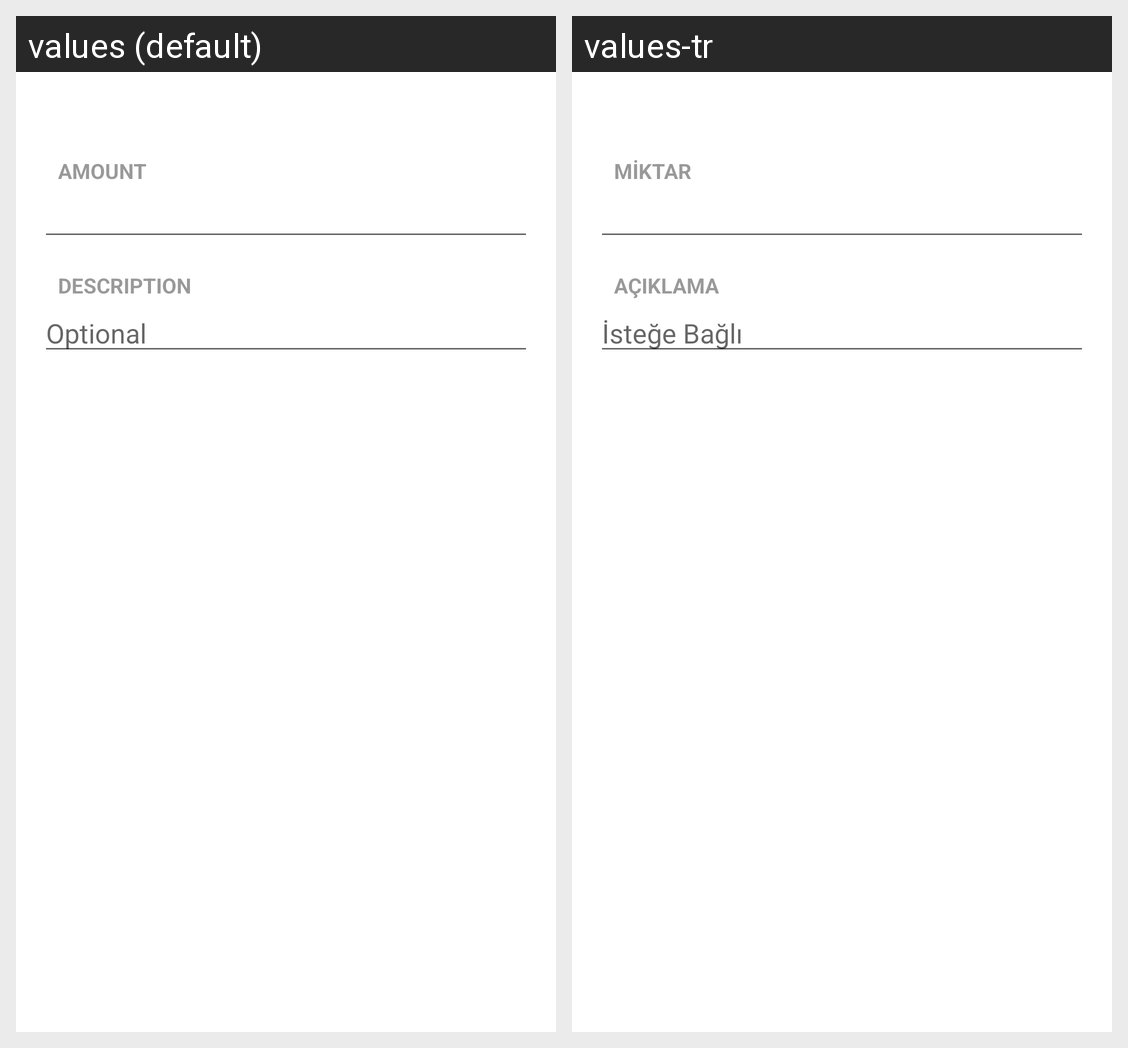

Here is an Android app screen in its default locale and in the app's own translations. Write out the translated-string differences for the strings that appear on this screen.
Android screen res/layout/add_balance_fragment_info.xml rendered under 2 locales, left to right: values (default), values-tr. Device: Nexus 5 (rendered at 1080×1920; each locale shown at half size, 540×960, under a caption strip naming it); theme Theme.MaterialComponents.DayNight.NoActionBar.
Strings drawn on this screen, with the default value and each locale's value (text and hints the layout hard-codes, and strings that could not be matched under every locale, appear in the picture but are not listed):

label_amount
  values: Amount
  values-tr: Miktar

label_desc
  values: Description
  values-tr: Açıklama

hint_desc
  values: Optional
  values-tr: İsteğe Bağlı
